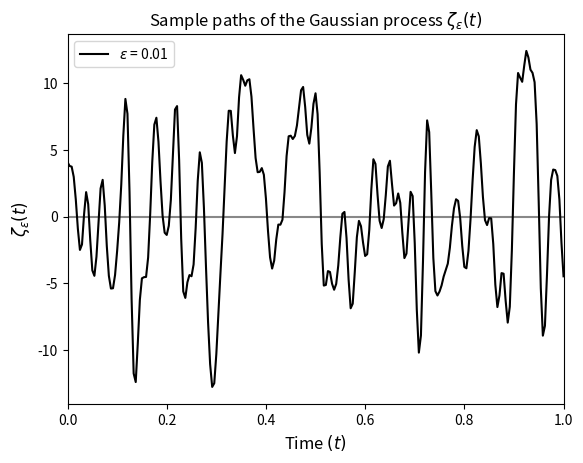
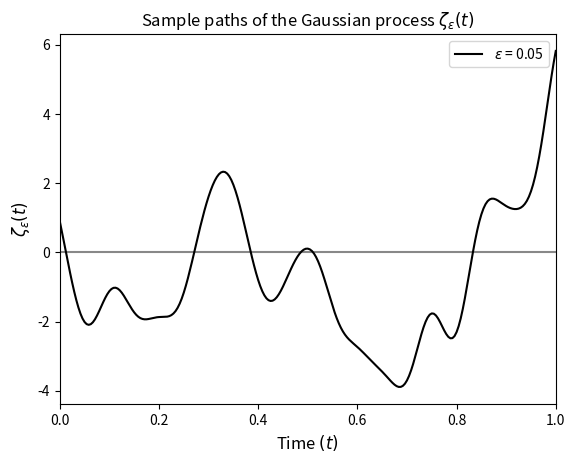
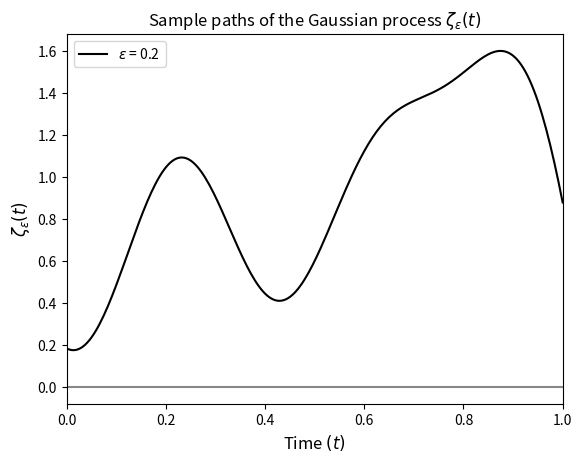
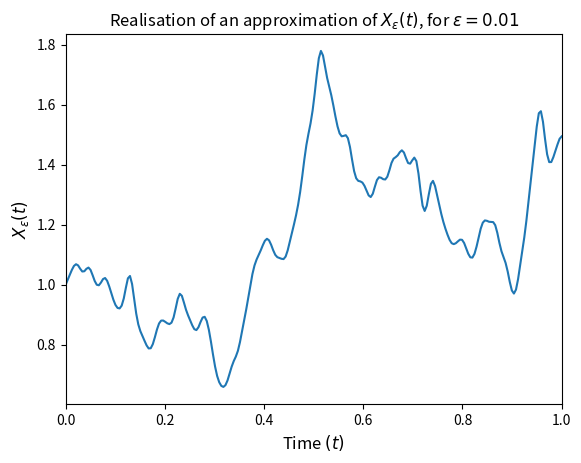
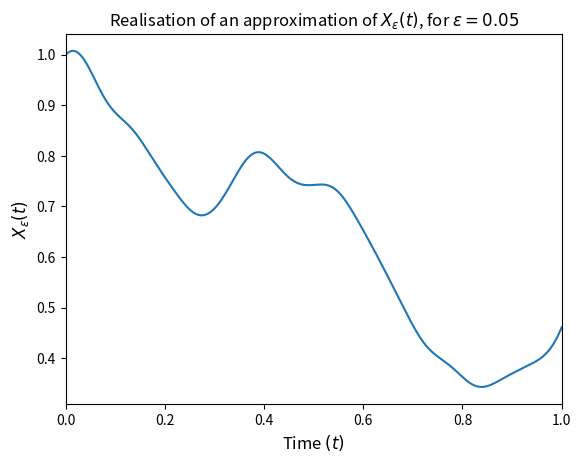
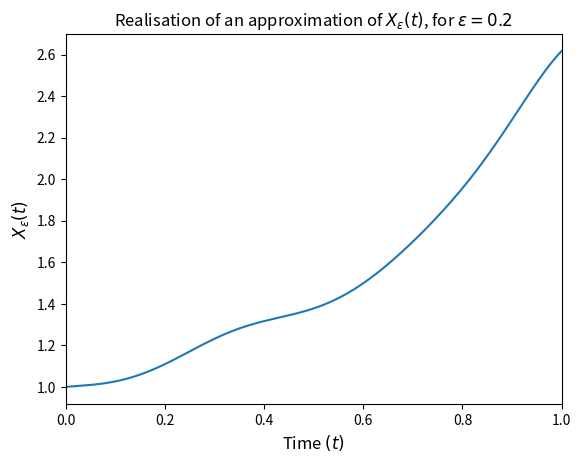
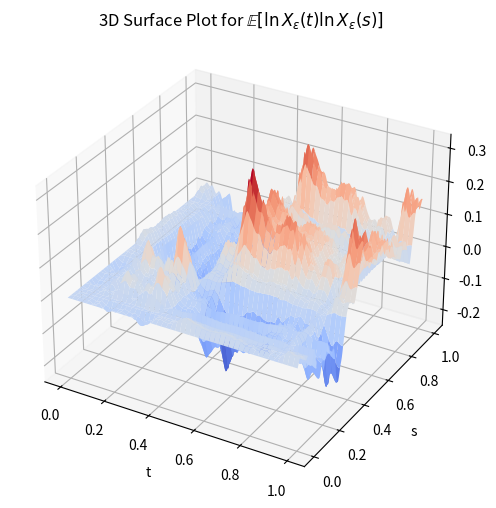

Here is the Python script that generated these plots, in order:
#!/usr/bin/env python
# coding: utf-8

# # MATH10053: Applied Stochastic Differential Equations: Assignment
# 
# This notebook accompanies the questions in the provided document `assignment.pdf`. Please refer to `assignment.pdf` for complete instructions and questions.

# ## Question 2
# 
# ### 2.1

# In[42]:


# Import necessary packages:
get_ipython().run_line_magic('matplotlib', 'inline')
import matplotlib.pyplot as plt
import numpy as np
from scipy.linalg import eigh

rng = np.random.default_rng()

# Set N as the suggested number of 'steps' for the interval t in [0, 1]
N = 240

# Fix the timestep dt = 1/240:
dt = 1.0 / N

# Generate a time vector t over the interval [0, 1]
t = np.linspace(0.0, N * dt, N + 1)

# Define functions S and Lambda:
def S(C, N):
    """
    Takes in a covariance function for a Gaussian process, as well as the number of 'steps'.
    Returns the covariance matrix S associated with the given covariance function, which is also a real symmetric
    matrix.
    ---------------------------------------------------------------------------------------------------------------
    inputs:
        C: the covariance function of a Gaussian process
        N: the chosen number of steps for the time interval
    outputs:
        S: the real symmetric covariance matrix of a Gaussian process
    """
    # Generate a (N + 1) x (N + 1) array of zeros
    S = np.zeros((N + 1, N + 1), dtype=np.float64)
    
    # Use a nested "for" loop to compute time values at each timestep
    for i in range(N + 1):
        t = i * dt
        for j in range(N + 1):
            s = j * dt
            # Compute each of the components of the covariance matrix S using the covariance function C
            S[i, j] = C(t, s)
    return S


def Lambda(S):
    """
    Takes in a real symmetric covariance matrix S.
    Returns the square root of the covariance matrix.
    ---------------------------------------------------------------------------------------------------------------
    inputs:
         S: covariance matrix
    outputs:
         Lam: square root of the covariance matrix
    """
    # use eigh() from scipy.linalg to solve the eigenvalue problem for the covariance matrix S
    D, Q = eigh(S)
    # Roundoff can lead to negative values in D with small magnitude --
    # the maximum here prevents these leading to imaginary elements in Lam
    # Use np.diag to compute the square root matrix of the eigenvalues of S, storing the eigenvalues on its diagonal
    Lam = Q @ np.diag(np.sqrt(np.maximum(D, 0.0)))
    return Lam
    

# Fix the values for each chosen epsilon:
eps_1 = 0.01
eps_2 = 0.05
eps_3 = 0.2


# Use functions S and Lambda defined above to compute the covariance matrices corresponding to the chosen epsilon
# values, as well as their corresponding square root matrices

S_gaussian_1 = S(C=lambda t, s: (1 / np.sqrt(2 * np.pi * eps_1**2)) * np.exp(-((t - s)**2) / (2 * eps_1**2)), N=N)
Lam_gaussian_1 = Lambda(S_gaussian_1)

S_gaussian_2 = S(C=lambda t, s: (1 / np.sqrt(2 * np.pi * eps_2**2)) * np.exp(-((t - s)**2) / (2 * eps_2**2)), N=N)
Lam_gaussian_2 = Lambda(S_gaussian_2)

S_gaussian_3 = S(C=lambda t, s: (1 / np.sqrt(2 * np.pi * eps_3**2)) * np.exp(-((t - s)**2) / (2 * eps_3**2)), N=N)
Lam_gaussian_3 = Lambda(S_gaussian_3)

# Generate realisations for the Gaussian process for

zeta_1 = Lam_gaussian_1 @ rng.standard_normal(size=N + 1)
zeta_2 = Lam_gaussian_2 @ rng.standard_normal(size=N + 1)
zeta_3 = Lam_gaussian_3 @ rng.standard_normal(size=N + 1)

# Plot each of the realisations against time on the interval t [0, 1]:
# Add axis lines, labels and legends to each plot to denote the value of epsilon being plotted for the realisation:

# epsilon = 0.01
plt.figure()
plt.axhline(0.0, color="#888888")
plt.plot(t, zeta_1, "k-", label=f"$\epsilon$ = {eps_1}")
plt.xlim(t[0], t[-1])
plt.xlabel(r"Time $(t)$", fontsize="large")
plt.ylabel(r"$\zeta_\epsilon \left( t \right)$", fontsize="large")
plt.title(r"Sample paths of the Gaussian process $\zeta_\epsilon \left( t \right)$", fontsize = "large")
plt.legend()
plt.show()

# epsilon = 0.05
plt.figure()
plt.axhline(0.0, color="#888888")
plt.plot(t, zeta_2, "k-", label=f"$\epsilon$ = {eps_2}")
plt.xlim(t[0], t[-1])
plt.xlabel(r"Time $(t)$", fontsize="large")
plt.ylabel(r"$\zeta_\epsilon \left( t \right)$", fontsize="large")
plt.title(r"Sample paths of the Gaussian process $\zeta_\epsilon \left( t \right)$", fontsize = "large")
plt.legend()
plt.show()

# epsilon = 0.2
plt.figure()
plt.axhline(0.0, color="#888888")
plt.plot(t, zeta_3, "k-", label=f"$\epsilon$ = {eps_3}")
plt.xlim(t[0], t[-1])
plt.xlabel(r"Time $(t)$", fontsize="large")
plt.ylabel(r"$\zeta_\epsilon \left( t \right)$", fontsize="large")
plt.title(r"Sample paths of the Gaussian process $\zeta_\epsilon \left( t \right)$", fontsize = "large")
plt.legend()
plt.show()


# ### 2.2
# 
# You may assume that the code cell for Question 2.1 is run prior to running the code cell for Question 2.2.

# In[43]:


# Define the function X_t_euler_maruyama:
def X_t_euler_maruyama(x_0, zeta, t):
    """
    Takes in the intial condition x_0, the realisation of a Gaussian process zeta, and the time array t.
    Returns the Euler-Maruyama discretisation for our given Stochastic Differential Equation from the question.
    
    inputs:
        x_0: the initial condition of the SDE
        zeta: the realisation of a Gaussian process
        t: the time array
        
    returns:
        X: the Euler-Maruyama discretisation for the SDE
    """
    # Fix size of time vector and decrement the value of N for iteration:
    N, = t.shape
    N -= 1
    
    # Use np.zeros_like to create an array for X which is the same size as the time vector t:
    X = np.zeros_like(t)
    
    # Set the initial condition:
    X[0] = x_0
    
    # Fix the timestep:
    dt = 1.0/N
    
    # iterate over the number of steps, N to implement the Euler-Maruyama discretisation for the SDE:
    for i in range(N):
        X[i + 1] = X[i] + X[i] * zeta[i] * dt
        
    return X

# Restate the time vector t for the interval [0,1]:
t = np.linspace(0.0, 1.0, N, dtype=np.float64)


# Use the function X_t_euler_maruyama to generate realisations of approximations for X(t) on [0, 1], for
# each value of epsilon, using the initial condtion x_0 = 1:
X_epsilon_1 = X_t_euler_maruyama(1.0, zeta_1, t)
X_epsilon_2 = X_t_euler_maruyama(1.0, zeta_2, t)
X_epsilon_3 = X_t_euler_maruyama(1.0, zeta_3, t)

# Plot the realisations for each value of epsilon:

# epsilon = 0.01:
plt.figure()
plt.plot(t, X_epsilon_1)
plt.xlabel(r"Time $(t)$", fontsize="large")
plt.ylabel(r"$X_\epsilon(t)$", fontsize="large")
plt.xlim(t[0], t[-1])
plt.title(r"Realisation of an approximation of $X_\epsilon(t)$, for $\epsilon = 0.01$")
plt.show()

# epsilon = 0.05:
plt.figure()
plt.plot(t, X_epsilon_2)
plt.xlabel(r"Time $(t)$", fontsize="large")
plt.ylabel(r"$X_\epsilon(t)$", fontsize="large")
plt.xlim(t[0], t[-1])
plt.title(r"Realisation of an approximation of $X_\epsilon(t)$, for $\epsilon = 0.05$")
plt.show()

# epsilon = 0.2:
plt.figure()
plt.plot(t, X_epsilon_3)
plt.xlabel(r"Time $(t)$", fontsize="large")
plt.ylabel(r"$X_\epsilon(t)$", fontsize="large")
plt.xlim(t[0], t[-1])
plt.title(r"Realisation of an approximation of $X_\epsilon(t)$, for $\epsilon = 0.2$")
plt.show()

None


# ### 2.2 justification of decisions
# 
# In question $2.2$, I decided to use the Euler-Maruyama discretisation in order to generate realisations for the approximations of $X_\epsilon(t)$. This was due to my opinion that it was the simplest numerical method to implement without having to made drastic alterations in my code for question $2.1$.
# 
# I chose to decrement N in the definition of my function, `X_t_euler_maruyama`as when I tried to run it in the beginning I encountered several problems with indexing, when attempting to implement Euler-Maruyama for the SDE.
# 
# I also decided not to use "for" loops in either this question or $2.1$ when plotting the realisations, as I felt it was easier to treat each of the realisations as vectors, which I thought made life a lot easier when calling them individually. Plotting each realisation on a separate plot prevented "muddying" of the plots and allowed me to observe the various patterns and behaviours more clearly on each of the plots.

# ### 2.3
# 
# You may assume that the code cells for Questions 2.1 and 2.2 are run prior to running the code cell for Question 2.3.

# In[44]:


# Import necessary packages:
from mpl_toolkits.mplot3d import Axes3D

# Create new time vectors to represent t and s:
t = np.linspace(0.0, N * dt, N + 1)
s = t

# Fix the number of realisations to a fairly low number to increase computation speed:
realisations = 80

# Initialize array of zeros to store the results:
ln_expectation_surface = np.zeros((N + 1, N + 1))

# Iterate over the realisations to implement the log-expectation for epsilon = 0.01 and store it in an array:
for k in range(realisations):
    ln_expectation_realisation_t = np.log(X_t_euler_maruyama(1.0, zeta_1, t))
    
    # Use a nested for loop to compute the components of a log-covariance matrix, using the function
    # X_t_euler_maruyama from 2.2:
    for i, t[i] in enumerate(t):
        ln_expectation_realisation_s = np.log(X_t_euler_maruyama(1.0, zeta_1, s))
        for j, s[j] in enumerate(s):
            ln_expectation_surface[i, j] += ln_expectation_realisation_t[i] * ln_expectation_realisation_s[j]

# Compute the expectation by averaging over the realisations:
ln_expectation_surface /= realisations

# Create a 3D surface plot:
T, S = np.meshgrid(t, s)
fig = plt.figure(figsize = (10, 6))
ax = fig.add_subplot(111, projection='3d')
ax.plot_surface(T, S, ln_expectation_surface, cmap='coolwarm')

# Add labels to the surface plot:
ax.set_xlabel('t')
ax.set_ylabel('s')
ax.set_title(r'3D Surface Plot for $\mathbb{E}[\ln{X_\epsilon(t)}\ln{X_\epsilon(s)}]$')

plt.show()

# External sources used when computing code for Question 2.3:
# Matplotlib documentation; mpl_toolkits.mplot3D
# Honours Differential Equations Skills Project, questions 4a, 4c


# ### 2.3 discussion
# 
# In the 3D surface plot generated above for the log-expectation of the Gaussian process, $\mathbb{E}[\ln(X_\epsilon(t)X_\epsilon(s))]$, we can see that the plot exhibits certain behaviours, as $t$, $s$ and $\mathbb{E}[\ln(X_\epsilon(t)X_\epsilon(s))]$ all increase to their fixed limits.
# 
# We notice a general trend for $t$ which is that the log-expectation is largely unaffected by the values, save for $t = 0.8$ and above. However, we observe that for $s$ the log-expectation osciallates rapidly and spikes signficantly as $s$ increases, at a consistent rate of increase as $s$ increases between $0$ and $1$. This is most likely due to the realisations of Gaussian processes showing rapily oscillating behaviour, which we have observed with the realisations of such processes for low values of epsilon in our given covariance function, such as the $\epsilon = 0.01$ which we have observed in all three questions. As expected, the plot will be different every time the code is run for this Gaussian process due to the composition of the process. 
# 
# Note; the z-axis is meant to be labelled with $\mathbb{E}[\ln(X_\epsilon(t)X_\epsilon(s))]$, however when I tried to add it into the code, it would not appear in full on the plot hence I chose to leave it blank and add this message.

# In[ ]:




